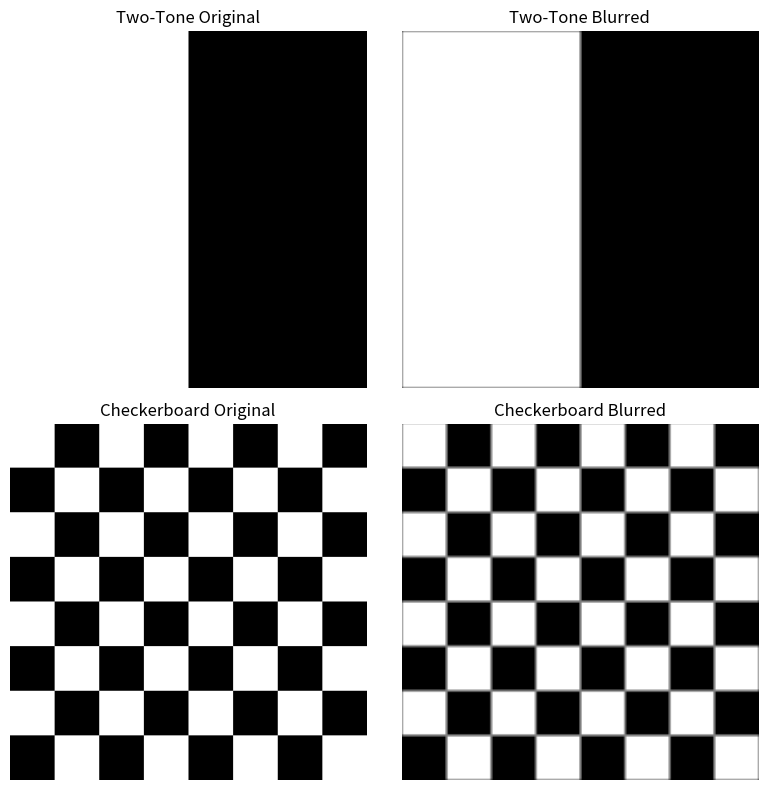
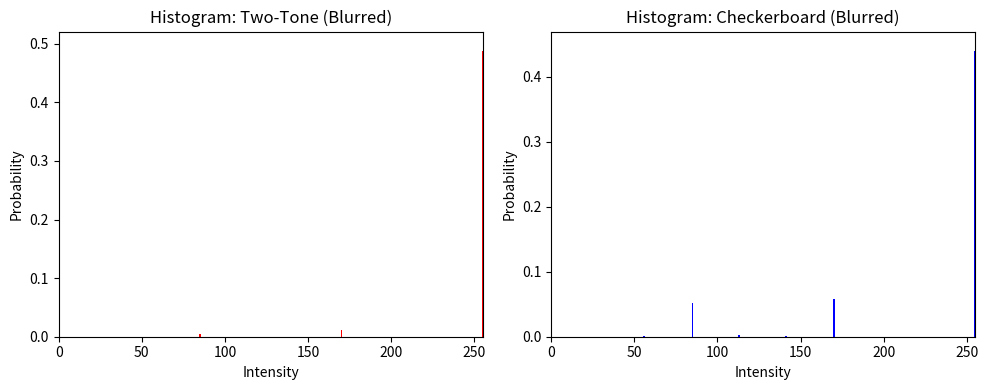

Reproduce these figures in Python, in order.
import numpy as np
import matplotlib.pyplot as plt
from scipy.ndimage import convolve

def generate_twotone(rows, cols):
    """
    Generate a 'two-tone' image where the left half is white (255)
    and the right half is black (0).
    """
    img = np.zeros((rows, cols), dtype=np.uint8)
    img[:, :cols//2] = 255  # left half white
    return img

def generate_checker(rows, cols, square_size=32):
    """
    Generate a checkerboard pattern of white (255) and black (0)
    squares of size 'square_size'.
    """
    img = np.zeros((rows, cols), dtype=np.uint8)
    for r in range(rows):
        for c in range(cols):
            # Determine which square by dividing row & col by square_size
            if ((r // square_size) + (c // square_size)) % 2 == 0:
                img[r, c] = 255
            else:
                img[r, c] = 0
    return img

# 1) Create the two images
rows, cols = 256, 256
I_twotone  = generate_twotone(rows, cols)
I_checker  = generate_checker(rows, cols, square_size=32)

# 2) Create a 3x3 box filter and convolve
kernel_3x3 = np.ones((3, 3), dtype=np.float32) / 9.0
I_twotone_blur = convolve(I_twotone, kernel_3x3, mode='constant', cval=0)
I_checker_blur = convolve(I_checker, kernel_3x3, mode='constant', cval=0)

# 3) Display original & blurred images side by side
fig, axes = plt.subplots(2, 2, figsize=(8, 8))
axes[0,0].imshow(I_twotone, cmap='gray', vmin=0, vmax=255)
axes[0,0].set_title('Two-Tone Original')
axes[0,1].imshow(I_twotone_blur, cmap='gray', vmin=0, vmax=255)
axes[0,1].set_title('Two-Tone Blurred')
axes[1,0].imshow(I_checker, cmap='gray', vmin=0, vmax=255)
axes[1,0].set_title('Checkerboard Original')
axes[1,1].imshow(I_checker_blur, cmap='gray', vmin=0, vmax=255)
axes[1,1].set_title('Checkerboard Blurred')

for ax in axes.ravel():
    ax.axis('off')
plt.tight_layout()
plt.show()

# 4) Plot better-scaled histograms (0..255), normalized to 'probability'
fig2, (ax1, ax2) = plt.subplots(1, 2, figsize=(10, 4))
bins = np.arange(257)  # 256 bins covering 0..255

# A) Two-Tone blurred
hist_twotone, _ = np.histogram(I_twotone_blur, bins=bins)
hist_twotone = hist_twotone / float(I_twotone_blur.size)  # normalize
ax1.bar(bins[:-1], hist_twotone, width=1.0, color='red')
ax1.set_xlim([0,255])
ax1.set_title('Histogram: Two-Tone (Blurred)')
ax1.set_xlabel('Intensity')
ax1.set_ylabel('Probability')

# B) Checkerboard blurred
hist_checker, _ = np.histogram(I_checker_blur, bins=bins)
hist_checker = hist_checker / float(I_checker_blur.size)
ax2.bar(bins[:-1], hist_checker, width=1.0, color='blue')
ax2.set_xlim([0,255])
ax2.set_title('Histogram: Checkerboard (Blurred)')
ax2.set_xlabel('Intensity')
ax2.set_ylabel('Probability')

plt.tight_layout()
plt.show()
